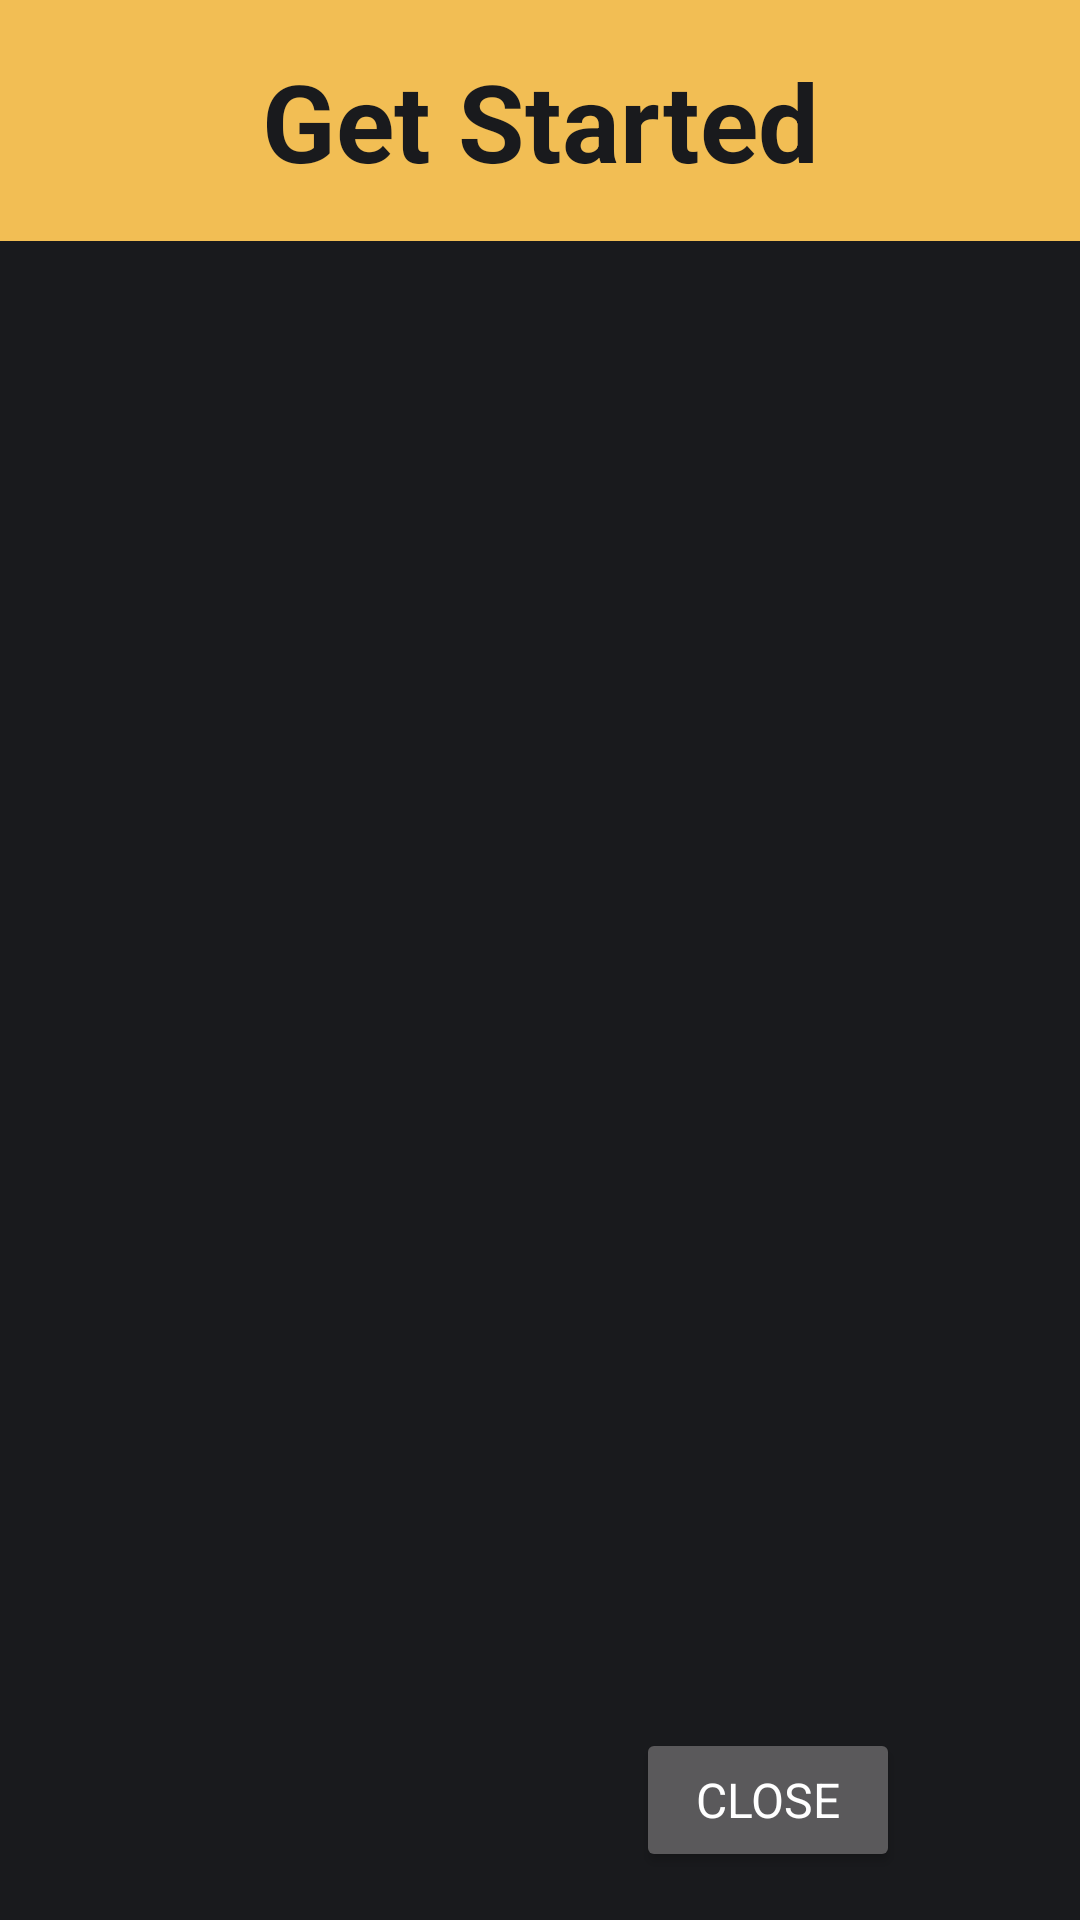

This screen was rendered from an Android layout file. Write that file and the resources it references.
<!-- AndroidManifest.xml: application theme AppTheme -->
<!-- res/layout/fragment_tutorial.xml -->
<?xml version="1.0" encoding="utf-8"?>
<androidx.constraintlayout.widget.ConstraintLayout xmlns:android="http://schemas.android.com/apk/res/android"
    xmlns:app="http://schemas.android.com/apk/res-auto"
    xmlns:tools="http://schemas.android.com/tools"
    android:layout_width="match_parent"
    android:layout_height="match_parent"
    android:background="@color/colorPrimaryDark"
    android:orientation="vertical">

    <TextView
        android:id="@+id/tutorialTitle"
        android:layout_width="match_parent"
        android:layout_height="wrap_content"
        android:background="@color/colorAccent"
        android:padding="16dp"
        android:text="@string/tutorial_page_1_title"
        android:textAlignment="center"
        android:textColor="@color/colorPrimaryDark"
        android:textSize="36sp"
        android:textStyle="bold"
        app:layout_constraintEnd_toEndOf="parent"
        app:layout_constraintStart_toStartOf="parent"
        app:layout_constraintTop_toTopOf="parent" />

    <TextView
        android:id="@+id/tutorialText"
        android:layout_width="match_parent"
        android:layout_height="wrap_content"
        android:layout_gravity="center"
        android:padding="16dp"
        android:textAlignment="center"
        android:textSize="@dimen/textSize_default"
        app:layout_constraintEnd_toEndOf="parent"
        app:layout_constraintStart_toStartOf="parent"
        app:layout_constraintTop_toBottomOf="@id/tutorialTitle"
        tools:text="@string/tutorial_page_1_text" />

    <ImageView
        android:id="@+id/tutorialImage"
        android:layout_width="match_parent"
        android:layout_height="0dp"
        android:layout_gravity="center"
        android:contentDescription="@string/tutorial_image"
        android:elevation="10dp"
        android:foregroundGravity="center"
        android:padding="16dp"
        tools:src="@drawable/tutorial_access"
        android:textAlignment="center"
        app:layout_constraintBottom_toTopOf="@id/tutorialButton"
        app:layout_constraintTop_toBottomOf="@id/tutorialText" />

    <Button
        android:id="@+id/tutorialButton"
        android:layout_width="wrap_content"
        android:layout_height="wrap_content"
        android:layout_gravity="end"
        android:layout_marginTop="16dp"
        android:layout_marginEnd="60dp"
        android:layout_marginBottom="16dp"
        android:text="@string/close"
        app:layout_constraintBottom_toBottomOf="parent"
        app:layout_constraintEnd_toEndOf="parent" />

</androidx.constraintlayout.widget.ConstraintLayout>
<!-- resources referenced by this layout -->
<resources>
  <color name="colorAccent">#F2BE54</color>
  <color name="colorPrimaryDark">#191A1D</color>
  <dimen name="textSize_default">16sp</dimen>
  <!-- drawable tutorial_access: png bitmap (drawable, 282159 bytes) -->
  <string name="close">Close</string>
  <string name="tutorial_image">Tutorial Image</string>
  <string name="tutorial_page_1_text">To play a game, click on the round pen icon in the navigation bar</string>
  <string name="tutorial_page_1_title">Get Started</string>
  <style name="AppTheme" parent="Theme.MaterialComponents.NoActionBar">
          <item name="colorPrimary">@color/colorAccent</item>
          <item name="colorPrimaryDark">@color/colorPrimaryDark</item>
          <item name="colorAccent">@color/colorAccent</item>
          <item name="colorPrimaryVariant">@color/colorAccent</item>
          <item name="colorOnSurface">@color/colorText</item>
          <item name="colorError">@color/colorTextError</item>
          <item name="colorOnError">@color/colorTextError</item>
  
          <item name="fontFamily">@font/roboto</item>
          <item name="android:textSize">@dimen/textSize_default</item>
          <item name="android:displayOptions">showHome</item>
      </style>
  <color name="colorText">#EEEEEE</color>
  <color name="colorTextError">#FF6666</color>
</resources>
